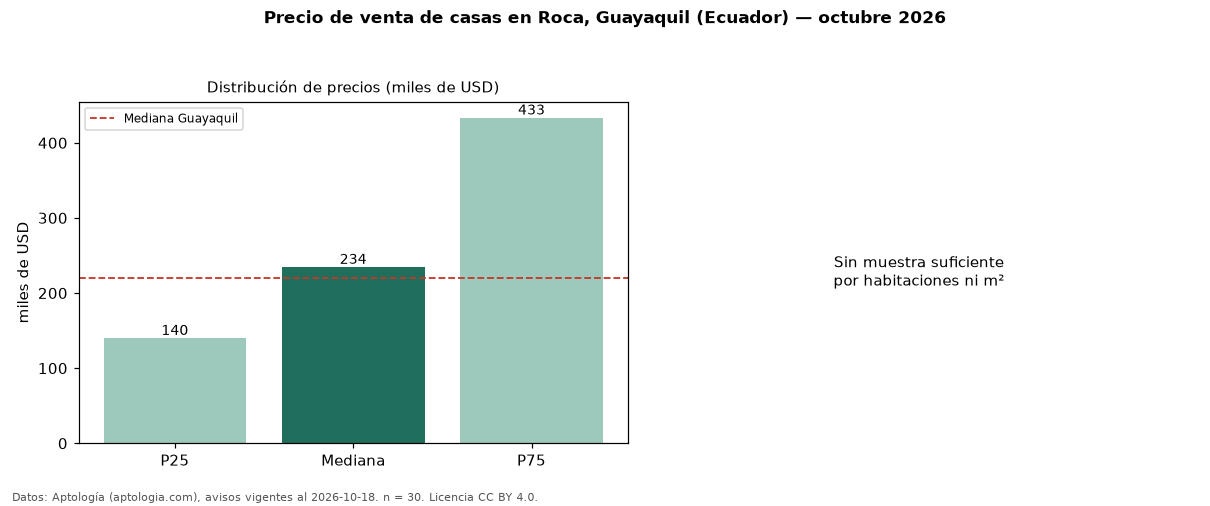

Values plotted in this chart, from the file beside it:
seccion, metrica, valor, moneda, n
precio, p25, 139889, USD, 30
precio, mediana, 234500, USD, 30
precio, p75, 433250, USD, 30
precio, minimo, 68000, USD, 30
precio, maximo, 690000, USD, 30
banos, mediana_banos, 4.5, , 
habitaciones, 3+, 220000, USD, 29
ciudad, mediana_ciudad_referencia, 220000, USD, 
ciudad, mediana_m2_ciudad, 946, USD, 
fuente, fecha_datos, 2026-10-18, , 
fuente, atribucion, https://www.aptologia.com/ec/venta/guaya…, , 
fuente, licencia, CC BY 4.0, , 
